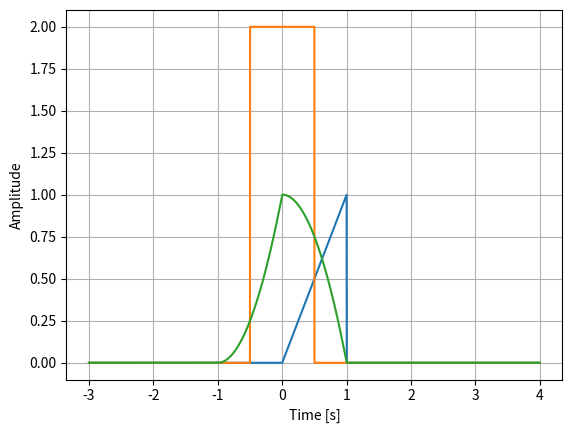

Python code for this plot:
import numpy as np
import matplotlib.pyplot as plt

class Signal:
    def __init__(self, t: np.ndarray, samples: np.ndarray, sample_rate: float):
        self.t = t
        self.samples = samples
        self.sample_rate = sample_rate

    def _time_scale(self, start, end, sample_rate):
        if end < start:
            start, end = end, start
        dt = 1.0 / sample_rate

        n_intervals = int(round((end - start) * sample_rate))

        n_samples = n_intervals + 1 # Include endpoint

        print(f"Creating time scale from {start} to {end} with {n_samples} samples.")

        return start + dt * np.arange(n_samples)

    def check_comp(self, other):
        rtol, atol = 1e-10, 1e-12

        if self.t.shape != other.t.shape:
            print(f"Self time array: {self.t.shape}. Length: {len(self.t)}")
            print(f"Other time array: {other.t.shape}. Length: {len(other.t)}")
            print(f"Self time array values: {self.t}")
            print(f"Other time array values: {other.t}")
            raise ValueError("Signals must have the same time array")
        
        if self.sample_rate != other.sample_rate:
            print(f"Self sample rate: {self.sample_rate}")
            print(f"Other sample rate: {other.sample_rate}")
            raise ValueError("Signals must have the same sample rate")
        
        if not np.allclose(self.t, other.t, rtol=rtol, atol=atol):
            max_dt = float(np.max(np.abs(self.t - other.t)))
            raise ValueError(f"Signals must share the same time grid; max |Δt|={max_dt}. Resample one onto the other's grid.")

    def add(self, other):
        self.check_comp(other)
        return Signal(self.t, self.samples + other.samples, self.sample_rate)

    def multiply(self, other):
        self.check_comp(other)
        return Signal(self.t, self.samples * other.samples, self.sample_rate)

    def shift(self, displace):
        return Signal(self.t + displace, self.samples, self.sample_rate)

    def scale(self, factor):
        t_old, x_old = self.t, self.samples

        start_new, end_new = t_old[0] * factor, t_old[-1] * factor
        t_new = self._time_scale(start_new, end_new, self.sample_rate)
        x_new = np.interp(t_new / factor, t_old, x_old)

        return Signal(t_new, x_new, self.sample_rate)
        
    def amplify(self, factor):
        return Signal(self.t, self.samples * factor, self.sample_rate)

    def reverse(self):
        return Signal(-self.t, self.samples, self.sample_rate)

    def convolution(self, other):
        self.check_comp(other)
        convolved_samples = np.convolve(self.samples, other.samples, mode='same') * (1 / self.sample_rate)
        return Signal(self.t, convolved_samples, self.sample_rate)

    def extend(self, duration, fill_value=0):
        start_req, end_req = duration[0], duration[1]
        if end_req <= start_req:
            raise ValueError("end must be greater than start")

        sample_rate = self.sample_rate
        start_cur, end_cur = float(self.t[0]), float(self.t[-1])

        t_new = self._time_scale(start_req, end_req, sample_rate)

        inside = (t_new >= start_cur) & (t_new <= end_cur)

        samples_new = np.full_like(t_new, fill_value, dtype=float)
        if np.any(inside):
            x_inside = np.interp(t_new[inside], self.t, self.samples)
            samples_new[inside] = x_inside

        return Signal(t_new, samples_new, sample_rate)

    def plot(self):
        print(f"time array shape: {self.t.shape}")
        plt.plot(self.t, self.samples)
        plt.xlabel('Time [s]')
        plt.ylabel('Amplitude')
        plt.grid()
        plt.show()


class GenSignal:
    def __init__(self, sample_rate: float = 1000.0):
        self.sample_rate = float(sample_rate)

    def _duration_split(self, duration: float):
        return duration[0], duration[1]
    
    def _time(self, duration: float):

        start, end = self._duration_split(duration)
        t = int(self.sample_rate * np.abs(end - start)) + 1

        return np.linspace(start, end, t)

    def sine(self, freq, duration, amp=1.0, phase=0.0):
        t = self._time(duration)
        samples = amp * np.sin(2*np.pi*freq*t + phase)

        return Signal(t, samples, self.sample_rate)
    
    def cosine(self, freq, duration, amp=1.0, phase=0.0):
        return self.sine(freq, duration, amp=amp, phase=(np.pi/2 + phase))
    
    def sinc(self, duration, amp=1.0, phase=0.0):
        t = self._time(duration)
        samples = amp * np.sinc(t + phase)

        return Signal(t, samples, self.sample_rate)
    
    def unit_step(self, duration, amp=1.0, displace=0.0):
        t = self._time(duration)
        samples = np.where(t < 0 - displace, 0, amp)

        return Signal(t, samples, self.sample_rate)
    
    def pulse(self, duration, amp=1.0, displace=0.0):
        step_up = self.unit_step(duration, amp=1.0, displace=(0.5 - displace))
        step_down = self.unit_step(duration, amp=-1.0, displace=(-0.5 - displace))

        samples = amp * (step_up.samples + step_down.samples)

        return Signal(step_up.t, samples, self.sample_rate)
    
    def triangle(self, duration, amp=1.0, displace=0.0):
        t = self._time(duration)
        samples = amp * (1 - np.abs(t - displace))

        samples = np.where(samples < 0, 0, samples)

        return Signal(t, samples, self.sample_rate)

    def ramp(self, duration, amp=1.0, displace=0.0):
        t = self._time(duration)
        samples = amp * (t - displace)

        samples = np.where(samples < 0, 0, samples)

        return Signal(t, samples, self.sample_rate)


if __name__ == "__main__":
    gen = GenSignal(sample_rate=1051)

    duration1 = [-3, 4]
    duration2 = [-3, 1]

    triangle_signal = gen.ramp(duration=duration2).extend(duration=duration1, fill_value=0.0)
    pulse_signal = gen.pulse(duration=duration1,amp=2.0)
    

    convolved_signal1 = pulse_signal.convolution(triangle_signal)

    triangle_signal.plot()
    pulse_signal.plot()
    convolved_signal1.plot()
